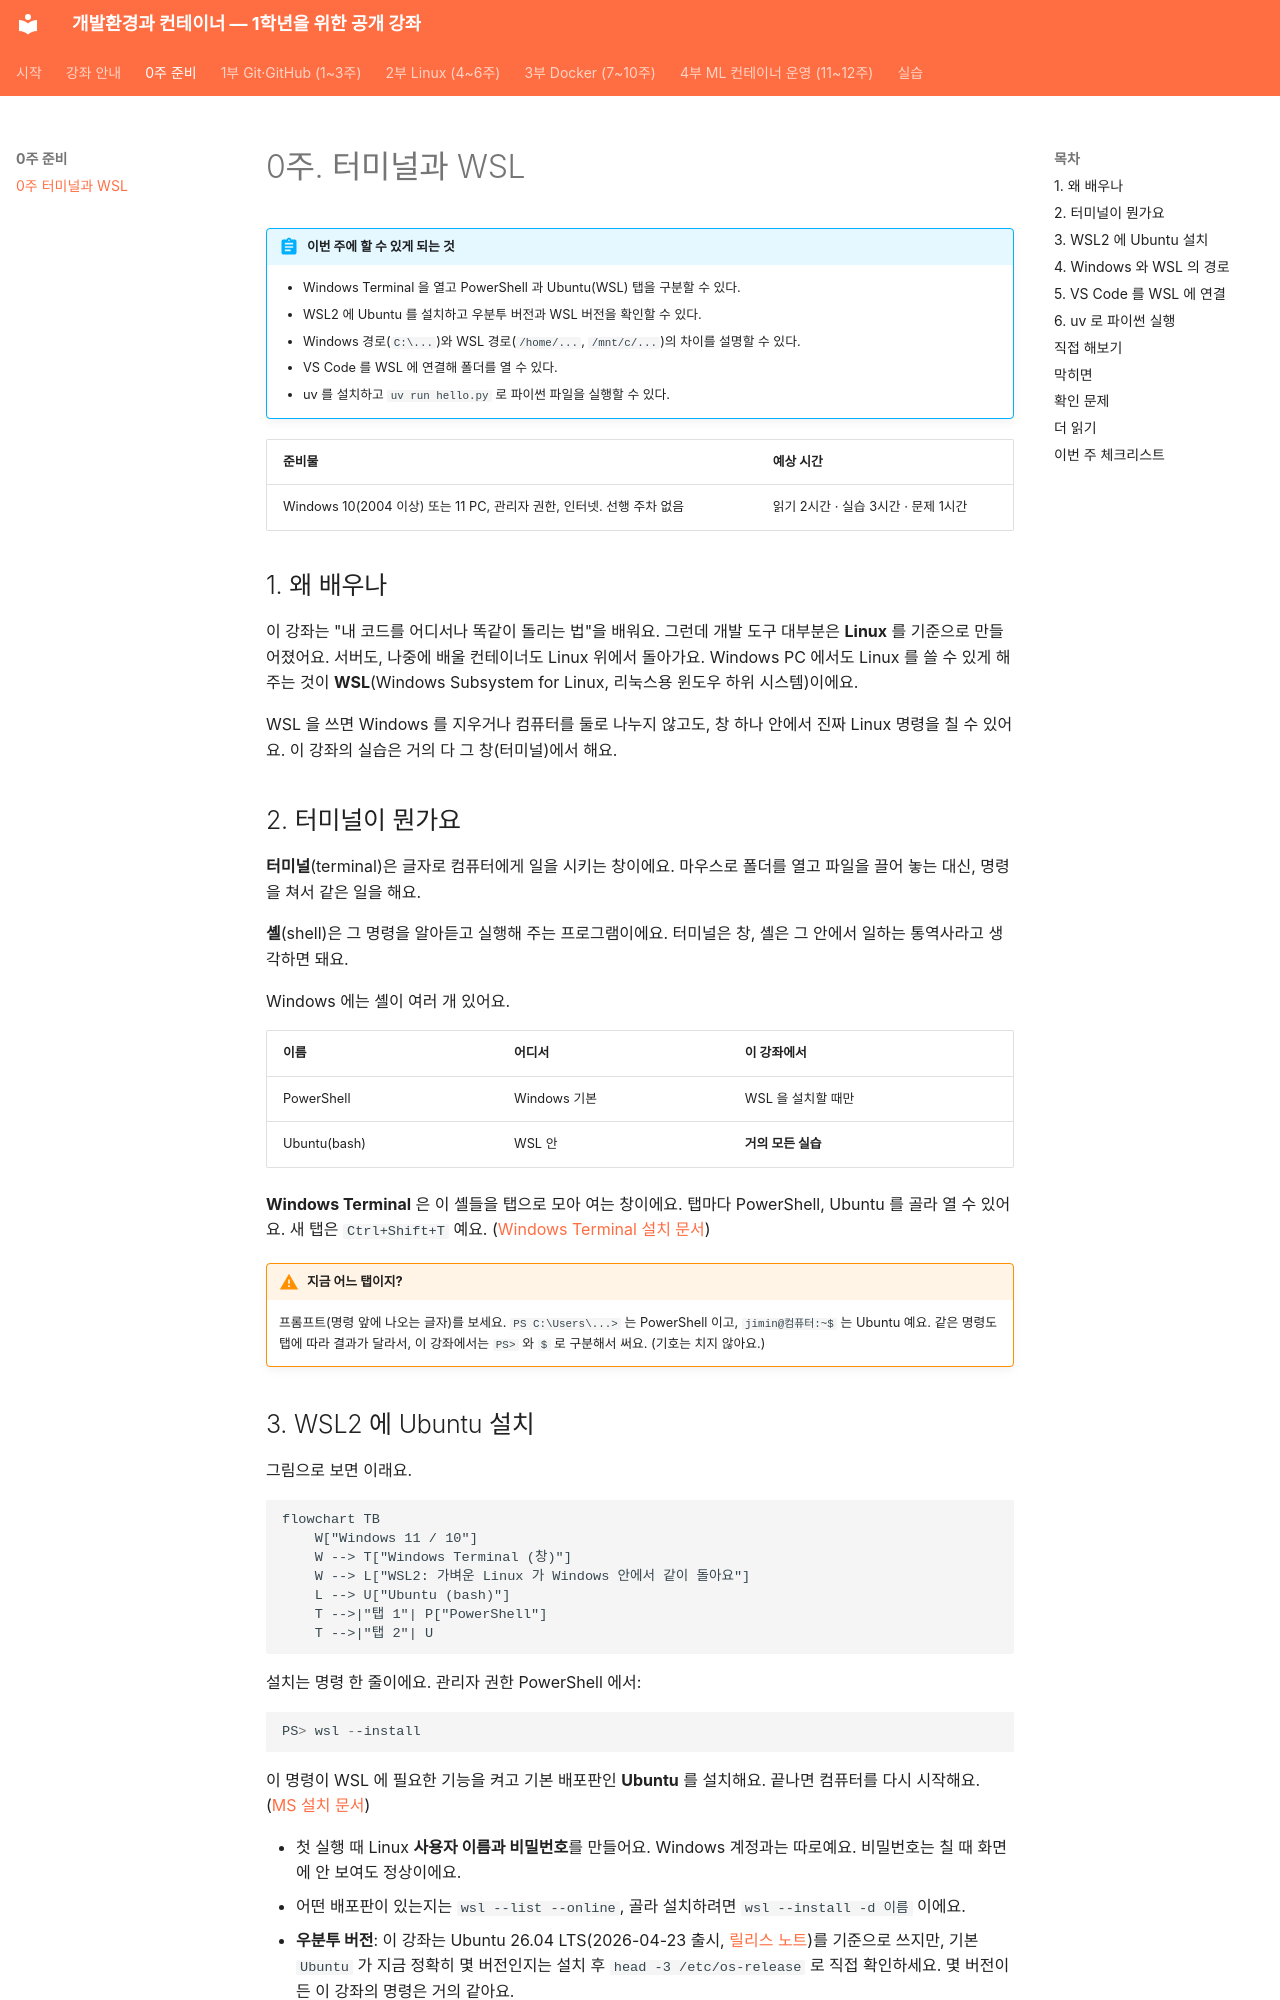

repository: metahomo/dev-container-course · page: weeks/week00/index.html · generator: mkdocs

# 0주. 터미널과 WSL

!!! abstract "이번 주에 할 수 있게 되는 것"
    - Windows Terminal 을 열고 PowerShell 과 Ubuntu(WSL) 탭을 구분할 수 있다.
    - WSL2 에 Ubuntu 를 설치하고 우분투 버전과 WSL 버전을 확인할 수 있다.
    - Windows 경로(`C:\...`)와 WSL 경로(`/home/...`, `/mnt/c/...`)의 차이를 설명할 수 있다.
    - VS Code 를 WSL 에 연결해 폴더를 열 수 있다.
    - uv 를 설치하고 `uv run hello.py` 로 파이썬 파일을 실행할 수 있다.

| 준비물 | 예상 시간 |
|---|---|
| Windows 10(2004 이상) 또는 11 PC, 관리자 권한, 인터넷. 선행 주차 없음 | 읽기 2시간 · 실습 3시간 · 문제 1시간 |

## 1. 왜 배우나

이 강좌는 "내 코드를 어디서나 똑같이 돌리는 법"을 배워요. 그런데 개발 도구 대부분은 **Linux** 를 기준으로 만들어졌어요. 서버도, 나중에 배울 컨테이너도 Linux 위에서 돌아가요. Windows PC 에서도 Linux 를 쓸 수 있게 해 주는 것이 **WSL**(Windows Subsystem for Linux, 리눅스용 윈도우 하위 시스템)이에요.

WSL 을 쓰면 Windows 를 지우거나 컴퓨터를 둘로 나누지 않고도, 창 하나 안에서 진짜 Linux 명령을 칠 수 있어요. 이 강좌의 실습은 거의 다 그 창(터미널)에서 해요.

## 2. 터미널이 뭔가요

**터미널**(terminal)은 글자로 컴퓨터에게 일을 시키는 창이에요. 마우스로 폴더를 열고 파일을 끌어 놓는 대신, 명령을 쳐서 같은 일을 해요.

**셸**(shell)은 그 명령을 알아듣고 실행해 주는 프로그램이에요. 터미널은 창, 셸은 그 안에서 일하는 통역사라고 생각하면 돼요.

Windows 에는 셸이 여러 개 있어요.

| 이름 | 어디서 | 이 강좌에서 |
|---|---|---|
| PowerShell | Windows 기본 | WSL 을 설치할 때만 |
| Ubuntu(bash) | WSL 안 | **거의 모든 실습** |

**Windows Terminal** 은 이 셸들을 탭으로 모아 여는 창이에요. 탭마다 PowerShell, Ubuntu 를 골라 열 수 있어요. 새 탭은 `Ctrl+Shift+T` 예요. ([Windows Terminal 설치 문서](https://learn.microsoft.com/en-us/windows/terminal/install))

!!! warning "지금 어느 탭이지?"
    프롬프트(명령 앞에 나오는 글자)를 보세요. `PS C:\Users\...>` 는 PowerShell 이고, `jimin@컴퓨터:~$` 는 Ubuntu 예요. 같은 명령도 탭에 따라 결과가 달라서, 이 강좌에서는 `PS>` 와 `$` 로 구분해서 써요. (기호는 치지 않아요.)
